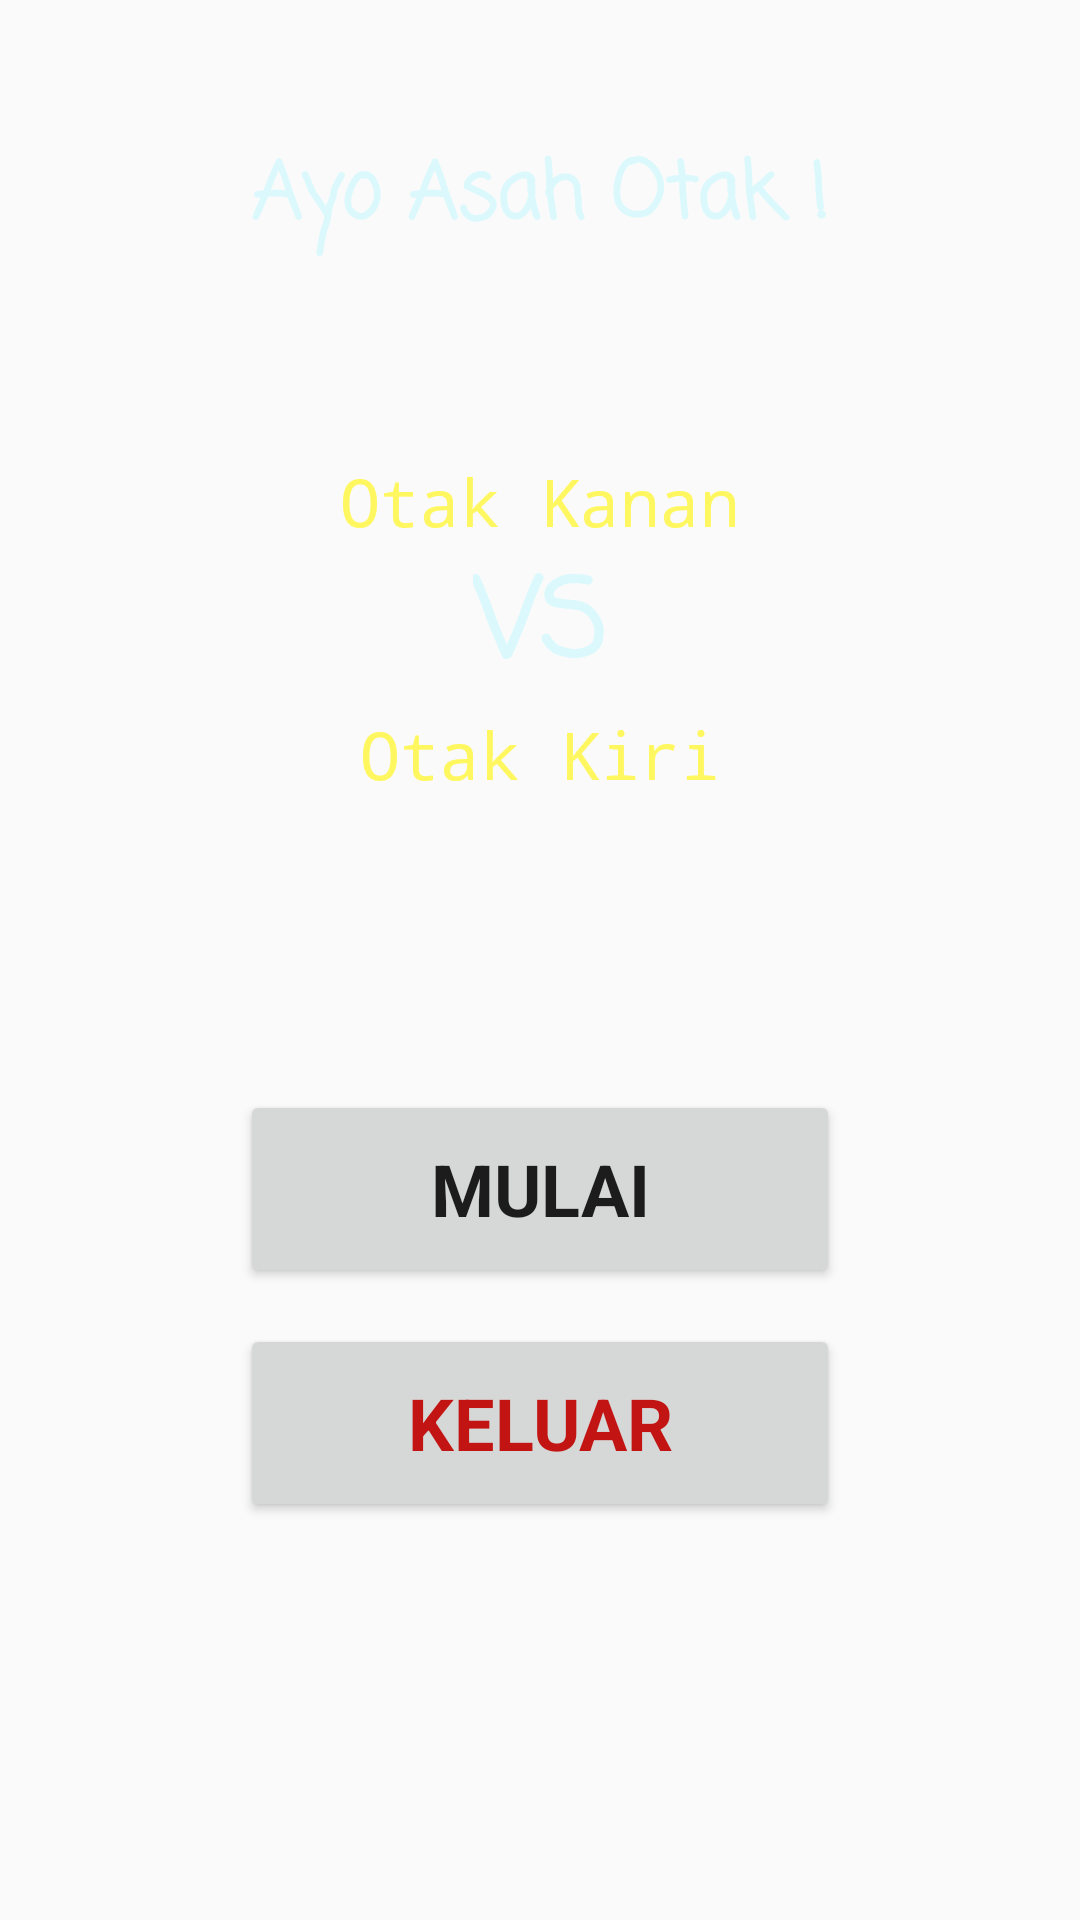

Write the Android layout XML for this screen, with the resource values it uses.
<!-- AndroidManifest.xml: application theme AppTheme -->
<!-- res/layout/activity_main.xml -->
<?xml version="1.0" encoding="utf-8"?>
<LinearLayout xmlns:android="http://schemas.android.com/apk/res/android"
    xmlns:tools="http://schemas.android.com/tools"
    android:layout_width="match_parent"
    android:layout_height="match_parent"
    tools:context="net.azizanhakim.tebakwarna.MainActivity"
    android:orientation="vertical"
    android:background="@drawable/backgroundred">

    <TextView
        android:id="@+id/textView"
        android:layout_width="match_parent"
        android:layout_height="wrap_content"
        android:layout_marginTop="16dp"
        android:layout_weight="1"
        android:fontFamily="casual"
        android:gravity="center"
        android:text="@string/slogan"
        android:textColor="#dbf9fc"
        android:textSize="26sp"
        android:textStyle="bold" />

    <LinearLayout
        android:layout_width="wrap_content"
        android:layout_height="0dp"
        android:layout_gravity="center"
        android:layout_marginTop="20dp"
        android:layout_weight="2.5"
        android:gravity="center"
        android:orientation="vertical">

        <TextView
            android:layout_width="wrap_content"
            android:layout_height="wrap_content"
            android:fontFamily="monospace"
            android:gravity="center"
            android:text="@string/otak_kanan"
            android:textColor="#fff760"
            android:textSize="22sp" />

        <TextView
            android:id="@+id/textView3"
            android:layout_width="wrap_content"
            android:layout_height="wrap_content"
            android:fontFamily="casual"
            android:gravity="center"
            android:text="@string/versus"
            android:textColor="#dbf9fc"
            android:textSize="36sp"
            android:textStyle="bold" />

        <TextView
            android:layout_width="wrap_content"
            android:layout_height="wrap_content"
            android:fontFamily="monospace"
            android:gravity="center"
            android:text="@string/otak_kiri"
            android:textColor="#fff760"
            android:textSize="22sp" />
    </LinearLayout>

    <LinearLayout
        android:layout_width="match_parent"
        android:layout_height="0dp"
        android:layout_weight="6"
        android:orientation="vertical">

        <Button
            android:id="@+id/mulai"
            android:layout_width="200dp"
            android:layout_height="66dp"
            android:layout_gravity="center"
            android:layout_marginTop="80dp"
            android:fontFamily="sans-serif"
            android:text="@string/mulai"
            android:textSize="24sp"
            android:textStyle="bold" />

        <Button
            android:id="@+id/keluar"
            android:layout_width="200dp"
            android:layout_height="66dp"
            android:layout_gravity="center"
            android:layout_marginTop="12dp"
            android:fontFamily="sans-serif"
            android:text="@string/keluar"
            android:textColor="#C21513"
            android:textSize="24sp"
            android:textStyle="bold" />
    </LinearLayout>
</LinearLayout>
<!-- resources referenced by this layout -->
<resources>
  <string name="keluar">KELUAR</string>
  <string name="mulai">MULAI</string>
  <string name="otak_kanan">Otak Kanan</string>
  <string name="otak_kiri">Otak Kiri</string>
  <string name="slogan">Ayo Asah Otak !</string>
  <string name="versus">VS</string>
  <style name="AppTheme" parent="Theme.AppCompat.Light.DarkActionBar">
          
          <item name="android:logo">@drawable/icon</item>
          <item name="colorPrimary">@color/colorPrimary</item>
          <item name="colorPrimaryDark">@color/colorPrimaryDark</item>
          <item name="colorAccent">@color/colorAccent</item>
      </style>
  <!-- drawable icon: png bitmap (drawable, 61477 bytes) -->
  <!-- not gathered from this repository: default colours our renderer supplied (Android Studio template values) -->
  <color name="colorPrimary">#FF6200EE</color>
  <color name="colorPrimaryDark">#FF3700B3</color>
  <color name="colorAccent">#FF03DAC5</color>
</resources>
